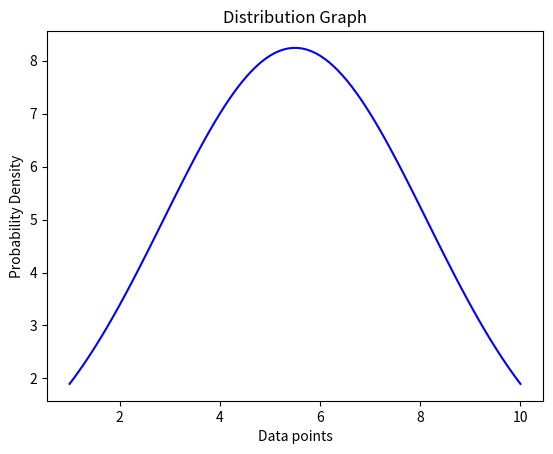

This chart was generated by the following Python code:
import statistics
lst=[1,2,6,5,3,4,2]
import numpy as np
import matplotlib.pyplot as plt
a=statistics.mean(lst)
b=statistics.median(lst)
c=statistics.mode(lst)
d=statistics.stdev(lst)
print("mean =",a)
print("median =",b)
print("mode =",c)
print("SD =",d)
print("percentile =",np.percentile(lst,25))
x = np.linspace(1,10,100)
def normal_dist(x , mean , sd):
    prob_density = (np.pi*sd) * np.exp(-0.5*((x-mean)/sd)**2)
    return prob_density
mean = np.mean(x)
sd = np.std(x)
pdf = normal_dist(x,mean,sd)
plt.plot(x,pdf , color = 'blue')
plt.title('Distribution Graph')
plt.xlabel('Data points')
plt.ylabel('Probability Density')
plt.show()
